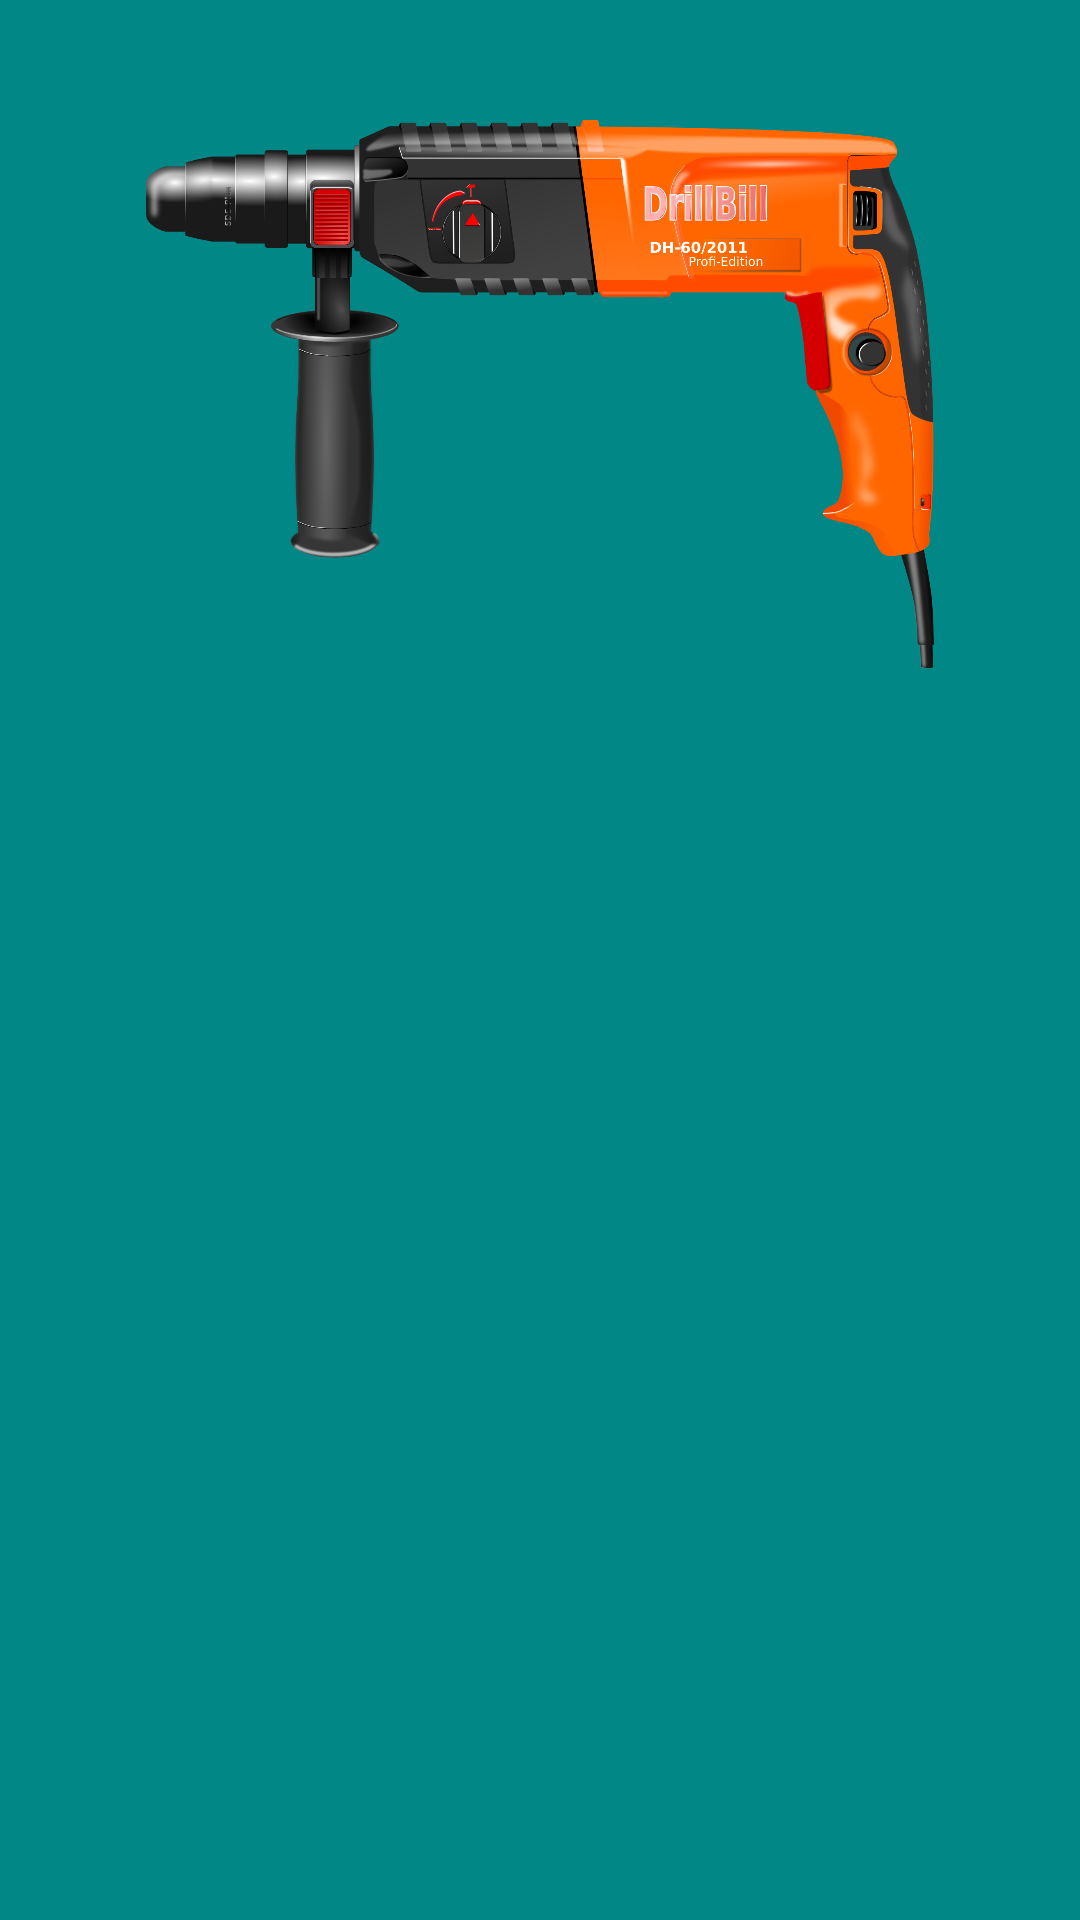

Reconstruct the res/layout file that produces this screen, plus the resources it refers to.
<!-- AndroidManifest.xml: application theme Theme.MyToolsMarket -->
<!-- res/layout/activity_drill_category.xml -->
<?xml version="1.0" encoding="utf-8"?>
<androidx.constraintlayout.widget.ConstraintLayout xmlns:android="http://schemas.android.com/apk/res/android"
    xmlns:app="http://schemas.android.com/apk/res-auto"
    xmlns:tools="http://schemas.android.com/tools"
    android:layout_width="match_parent"
    android:layout_height="match_parent"
    android:background="@color/teal_700"
    tools:context=".DrillCategoryActivity">

    <ImageView
        android:id="@+id/imageView"
        android:layout_width="0dp"
        android:layout_height="0dp"
        android:layout_marginStart="8dp"
        android:layout_marginTop="40dp"
        android:layout_marginEnd="8dp"
        android:contentDescription="@string/logo_drill"
        app:layout_constraintBottom_toTopOf="@+id/guideline2"
        app:layout_constraintEnd_toEndOf="parent"
        app:layout_constraintHorizontal_bias="0.0"
        app:layout_constraintStart_toStartOf="parent"
        app:layout_constraintTop_toTopOf="parent"
        app:layout_constraintVertical_bias="0.0"
        app:srcCompat="@drawable/drill" />

    <androidx.constraintlayout.widget.Guideline
        android:id="@+id/guideline2"
        android:layout_width="wrap_content"
        android:layout_height="wrap_content"
        android:orientation="horizontal"
        app:layout_constraintGuide_percent="0.35" />

    <ListView
        android:id="@+id/listViewDrill"
        android:layout_width="0dp"
        android:layout_height="0dp"
        android:layout_marginStart="8dp"
        android:layout_marginTop="48dp"
        android:layout_marginEnd="8dp"
        android:layout_marginBottom="8dp"

        app:layout_constraintBottom_toBottomOf="parent"
        app:layout_constraintEnd_toEndOf="parent"
        app:layout_constraintHorizontal_bias="0.0"
        app:layout_constraintStart_toStartOf="parent"

        app:layout_constraintTop_toBottomOf="@+id/imageView"
        app:layout_constraintVertical_bias="0.0" />
</androidx.constraintlayout.widget.ConstraintLayout>
<!-- resources referenced by this layout -->
<resources>
  <!-- drawable drill: png bitmap (drawable, 334638 bytes) -->
  <string name="logo_drill">Логотип дрели</string>
  <style name="Theme.MyToolsMarket" parent="Theme.MaterialComponents.DayNight.DarkActionBar">
          
          <item name="colorPrimary">@color/purple_500</item>
          <item name="colorPrimaryVariant">@color/purple_700</item>
          <item name="colorOnPrimary">@color/white</item>
          
          <item name="colorSecondary">@color/teal_200</item>
          <item name="colorSecondaryVariant">@color/teal_700</item>
          <item name="colorOnSecondary">@color/black</item>
          
          <item name="android:statusBarColor" tools:targetApi="l">?attr/colorPrimaryVariant</item>
          
      </style>
  <!-- not gathered from this repository: default colours our renderer supplied (Android Studio template values) -->
  <color name="purple_500">#FF6200EE</color>
  <color name="purple_700">#FF3700B3</color>
  <color name="teal_200">#FF03DAC5</color>
  <color name="teal_700">#FF018786</color>
  <color name="black">#FF000000</color>
  <color name="white">#FFFFFFFF</color>
</resources>
